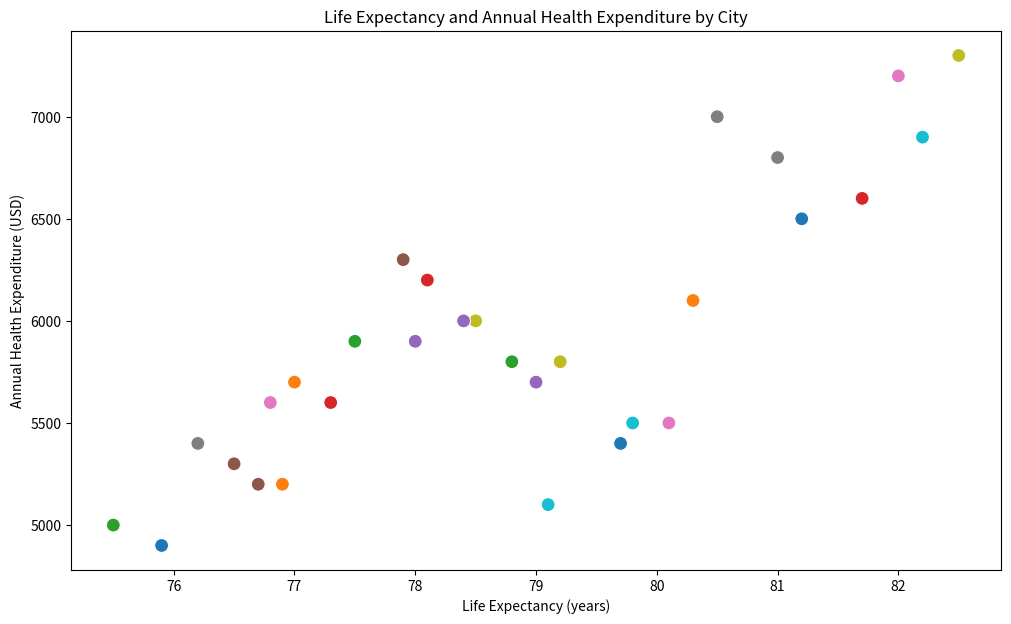

Source code (Python):

import pandas as pd
import seaborn as sns
import matplotlib.pyplot as plt

data = {
    "City": ["New York", "Los Angeles", "Chicago", "Houston", "Phoenix", 
             "Philadelphia", "San Antonio", "San Diego", "Dallas", "San Jose",
             "Austin", "Jacksonville", "Fort Worth", "Columbus", "Charlotte",
             "Indianapolis", "Seattle", "Denver", "Boston", "El Paso",
             "Detroit", "Nashville", "Memphis", "Portland", "Las Vegas", 
             "Louisville", "Baltimore", "Milwaukee", "Albuquerque", "Tucson"],
    "LifeExpectancy": [81.2, 80.3, 77.5, 78.1, 79.0, 
                       77.9, 80.1, 81.0, 78.5, 82.2, 
                       79.7, 76.9, 78.8, 77.3, 78.4, 
                       76.5, 82.0, 80.5, 82.5, 79.1, 
                       75.9, 77.0, 75.5, 81.7, 78.0, 
                       76.7, 76.8, 76.2, 79.2, 79.8],
    "AnnualHealthExpenditure": [6500, 6100, 5900, 6200, 5700, 
                                6300, 5500, 6800, 6000, 6900, 
                                5400, 5200, 5800, 5600, 6000, 
                                5300, 7200, 7000, 7300, 5100, 
                                4900, 5700, 5000, 6600, 5900, 
                                5200, 5600, 5400, 5800, 5500]
}

df = pd.DataFrame(data)

plt.figure(figsize=(12, 7))

scatter_plot = sns.scatterplot(x="LifeExpectancy", y="AnnualHealthExpenditure", data=df, s=100,
                               palette=["#1f77b4", "#ff7f0e", "#2ca02c", "#d62728", "#9467bd", 
                                        "#8c564b", "#e377c2", "#7f7f7f", "#bcbd22", "#17becf"],
                               hue="City", legend=False)

scatter_plot.set_title("Life Expectancy and Annual Health Expenditure by City")
scatter_plot.set_xlabel("Life Expectancy (years)")
scatter_plot.set_ylabel("Annual Health Expenditure (USD)")

plt.show()
